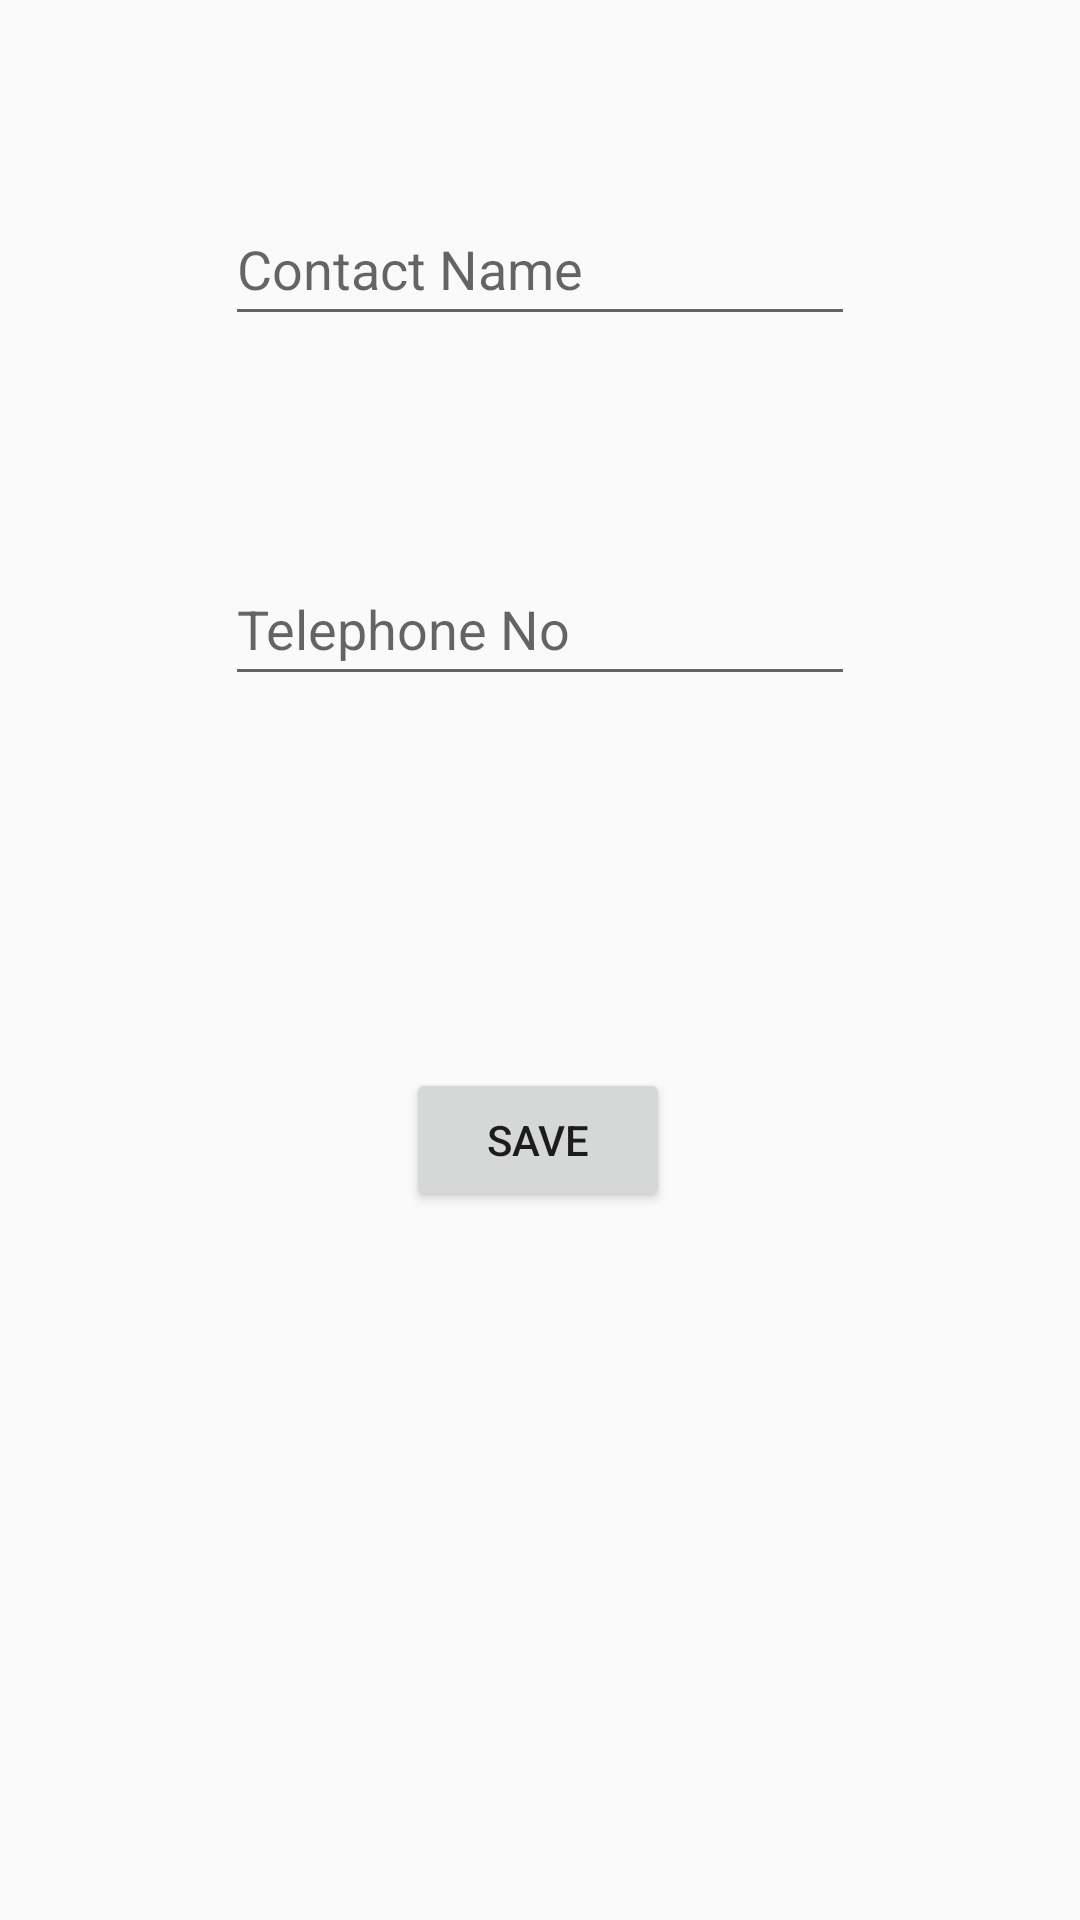

Reconstruct the res/layout file that produces this screen, plus the resources it refers to.
<!-- AndroidManifest.xml: application theme Theme.Sonsinavcalisma -->
<!-- res/layout/activity_user_register.xml -->
<?xml version="1.0" encoding="utf-8"?>
<android.support.constraint.ConstraintLayout xmlns:android="http://schemas.android.com/apk/res/android"
    xmlns:app="http://schemas.android.com/apk/res-auto"
    xmlns:tools="http://schemas.android.com/tools"
    android:layout_width="match_parent"
    android:layout_height="match_parent"
    tools:context=".UserRegisterActivity">

    <Button
        android:id="@+id/btn_Register"
        android:layout_width="wrap_content"
        android:layout_height="wrap_content"
        android:layout_marginTop="124dp"
        android:text="Save"
        app:layout_constraintEnd_toEndOf="parent"
        app:layout_constraintHorizontal_bias="0.498"
        app:layout_constraintStart_toStartOf="parent"
        app:layout_constraintTop_toBottomOf="@+id/et_userTelNo" />

    <EditText
        android:id="@+id/et_userNameContact"
        android:layout_width="wrap_content"
        android:layout_height="wrap_content"
        android:layout_marginTop="64dp"
        android:ems="10"
        android:hint="Contact Name"
        android:inputType="textPersonName"
        android:minHeight="48dp"
        app:layout_constraintEnd_toEndOf="parent"
        app:layout_constraintStart_toStartOf="parent"
        app:layout_constraintTop_toTopOf="parent" />

    <EditText
        android:id="@+id/et_userTelNo"
        android:layout_width="wrap_content"
        android:layout_height="wrap_content"
        android:layout_marginTop="72dp"
        android:ems="10"
        android:hint="Telephone No"
        android:inputType="textPersonName"
        android:minHeight="48dp"
        app:layout_constraintEnd_toEndOf="parent"
        app:layout_constraintStart_toStartOf="parent"
        app:layout_constraintTop_toBottomOf="@+id/et_userNameContact" />
</android.support.constraint.ConstraintLayout>
<!-- resources referenced by this layout -->
<resources>
  <style name="Theme.Sonsinavcalisma" parent="Theme.AppCompat.Light.DarkActionBar">
          
          <item name="colorPrimary">@color/purple_500</item>
          <item name="colorPrimaryDark">@color/purple_700</item>
          <item name="colorAccent">@color/teal_200</item>
          
      </style>
  <!-- not gathered from this repository: default colours our renderer supplied (Android Studio template values) -->
  <color name="purple_500">#FF6200EE</color>
  <color name="purple_700">#FF3700B3</color>
  <color name="teal_200">#FF03DAC5</color>
</resources>
